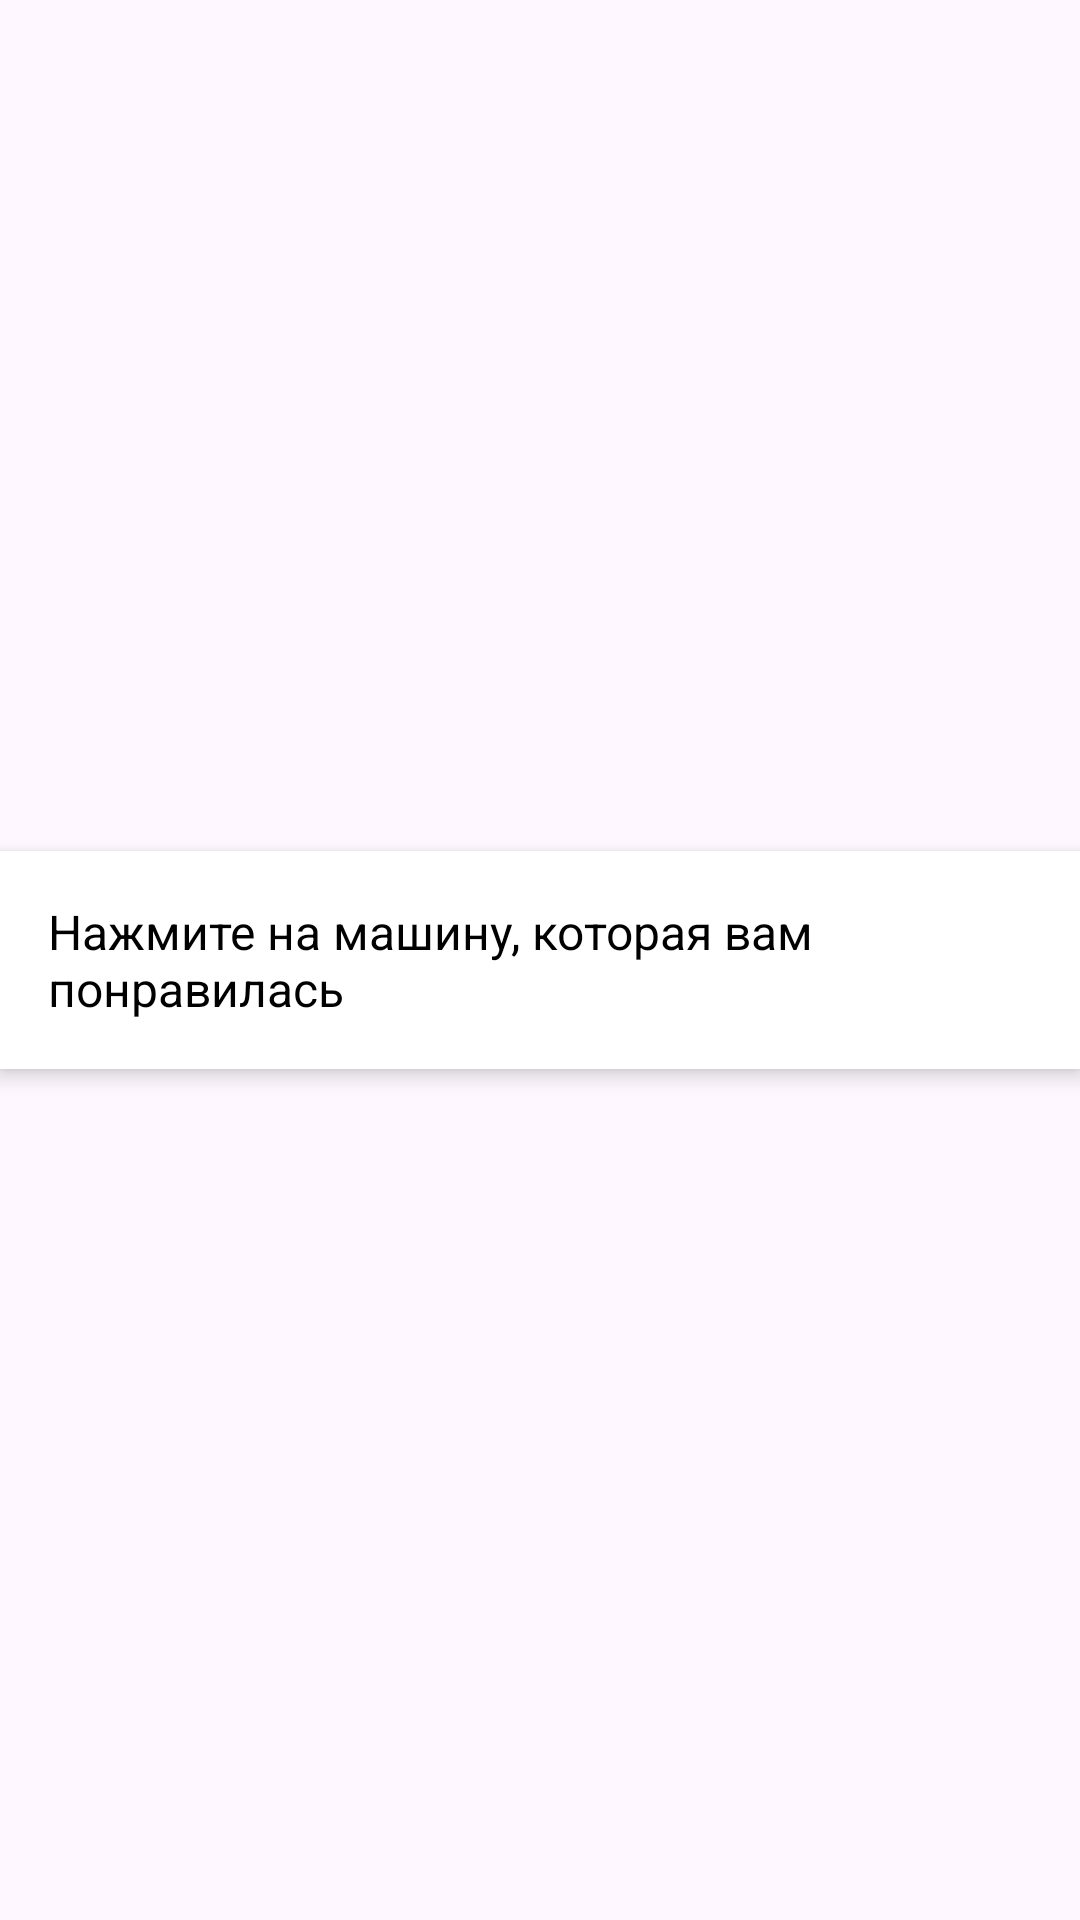

The Android layout XML behind this screen, and the referenced resources:
<!-- AndroidManifest.xml: application theme Theme.Mavlianov_hw7_month3 -->
<!-- res/layout/fragment_recycler_view.xml -->
<?xml version="1.0" encoding="utf-8"?>
<FrameLayout xmlns:android="http://schemas.android.com/apk/res/android"
    xmlns:tools="http://schemas.android.com/tools"
    android:layout_width="match_parent"
    android:layout_height="match_parent"
    xmlns:app="http://schemas.android.com/apk/res-auto"
    tools:context=".RecyclerViewFragment">

   <TextView
       android:id="@+id/textViewMessage"
       android:layout_width="wrap_content"
       android:layout_height="wrap_content"
       android:layout_gravity="center"
       android:text="Нажмите на машину, которая вам понравилась"
       android:textSize="16sp"
       android:padding="16dp"
       android:textColor="@android:color/black"
       android:background="@android:color/white"
       android:elevation="4dp"/>

   <androidx.recyclerview.widget.RecyclerView
       android:id="@+id/recycler_view"
       android:layout_width="match_parent"
       android:layout_height="973dp"
       android:padding="8dp"
       app:layoutManager="com.google.android.material.carousel.CarouselLayoutManager"
       tools:listitem="@layout/item_car" />

</FrameLayout>
<!-- res/layout/item_car.xml (included above) -->
<?xml version="1.0" encoding="utf-8"?>
<com.google.android.material.carousel.MaskableFrameLayout xmlns:android="http://schemas.android.com/apk/res/android"
    android:layout_width="match_parent"
    android:layout_height="match_parent"
    xmlns:app="http://schemas.android.com/apk/res-auto"
    xmlns:tools="http://schemas.android.com/tools">

    <androidx.constraintlayout.widget.ConstraintLayout
        android:layout_width="match_parent"
        android:layout_height="match_parent">

    <ImageView
        android:id="@+id/image_view"
        android:paddingHorizontal="10dp"
        android:layout_width="match_parent"
        android:layout_height="250dp"
        android:scaleType="fitXY"
        android:layout_marginTop="8dp"
        android:src="@drawable/ic_launcher_background"
        app:layout_constraintStart_toStartOf="parent"
        app:layout_constraintTop_toTopOf="parent"/>

    <TextView
        android:id="@+id/text_view_brand"
        android:layout_width="wrap_content"
        android:layout_height="wrap_content"
        tools:text="Brand name"
        app:layout_constraintStart_toStartOf="parent"
        app:layout_constraintTop_toBottomOf="@id/image_view"
        android:textSize="32sp"
        android:textStyle="bold"
        android:layout_marginStart="16dp"
        android:layout_marginTop="16dp"/>

    <TextView
        android:id="@+id/text_view_cost"
        android:layout_width="wrap_content"
        android:layout_height="wrap_content"
        android:layout_marginEnd="16dp"
        android:layout_marginTop="16dp"
        tools:text="Cost"
        android:textSize="32sp"
        android:textStyle="bold"
        app:layout_constraintEnd_toEndOf="parent"
        app:layout_constraintTop_toBottomOf="@id/image_view" />

    </androidx.constraintlayout.widget.ConstraintLayout>

</com.google.android.material.carousel.MaskableFrameLayout>
<!-- resources referenced by this layout -->
<resources>
  <style name="Theme.Mavlianov_hw7_month3" parent="Base.Theme.Mavlianov_hw7_month3" />
  <style name="Base.Theme.Mavlianov_hw7_month3" parent="Theme.Material3.DayNight.NoActionBar">
          
          
      </style>
</resources>
